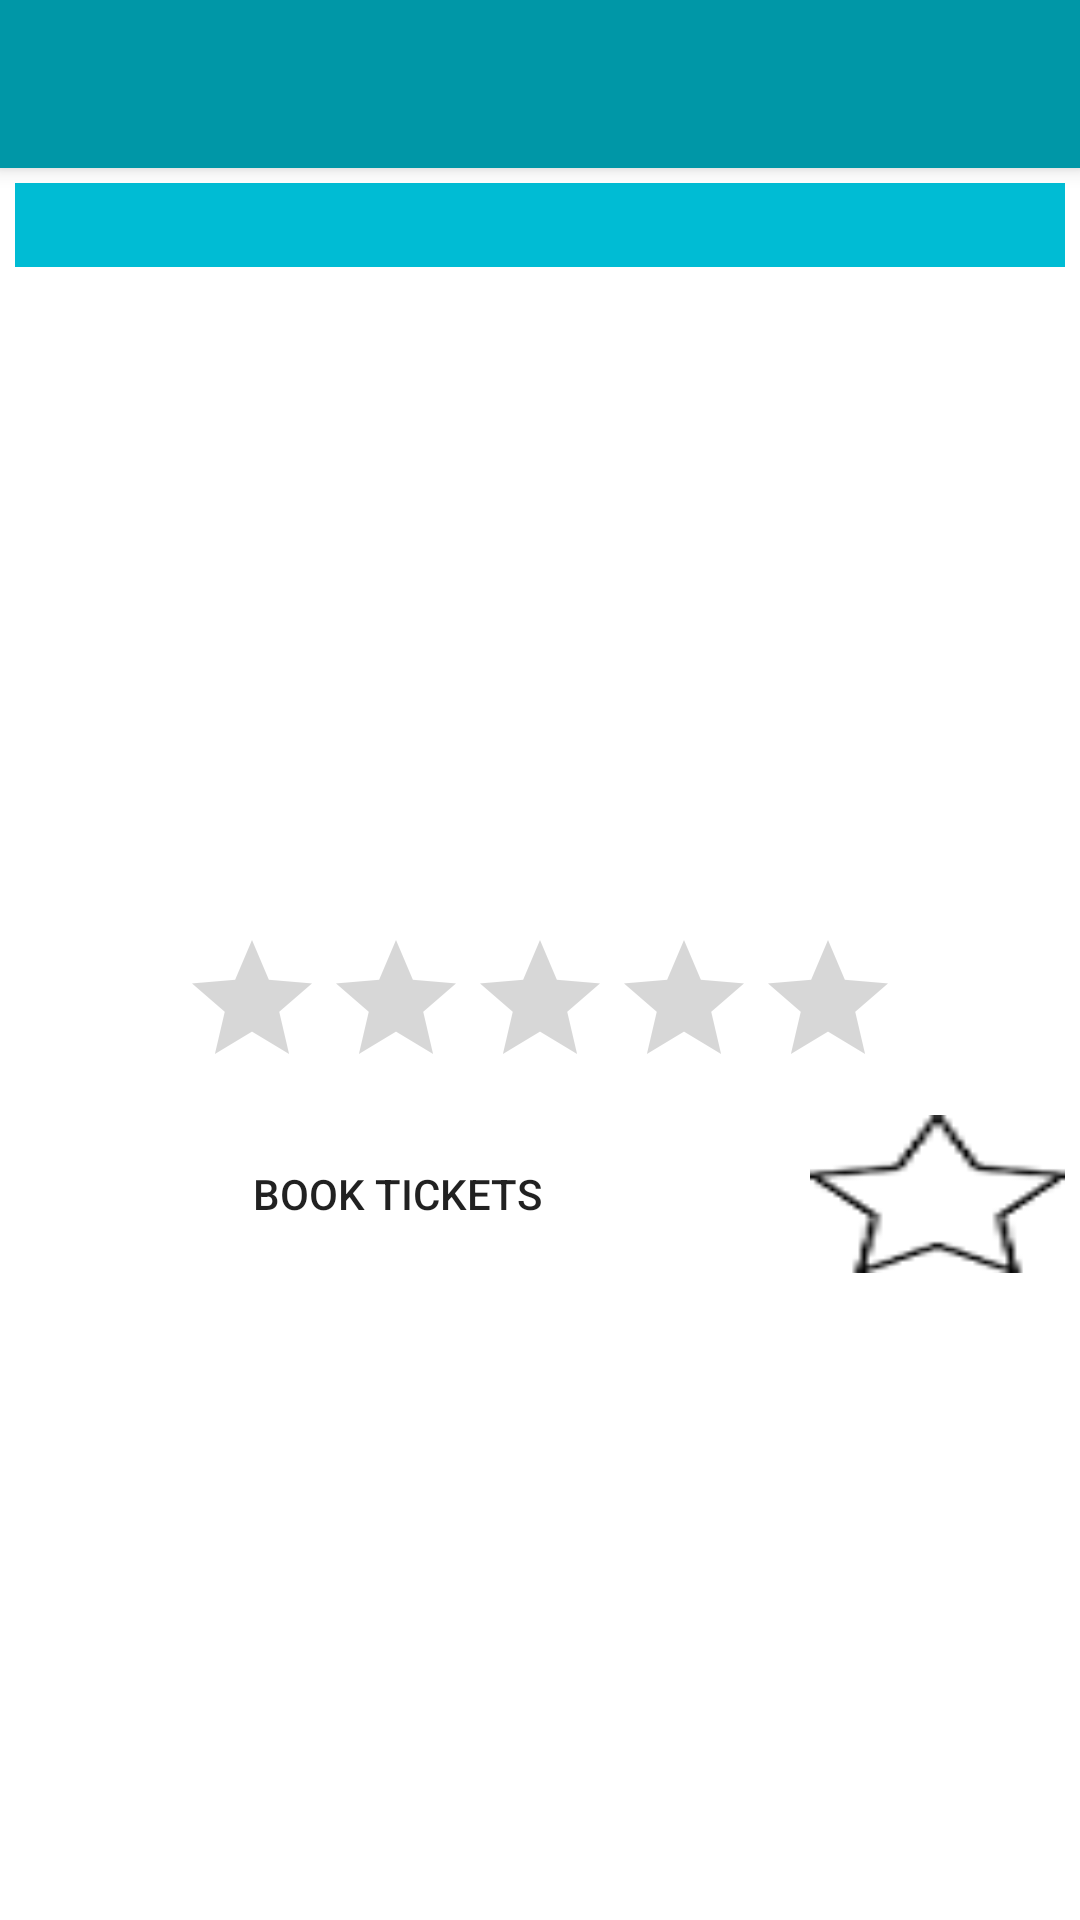

Produce the Android XML layout that renders to this screen, including the resource entries it uses.
<!-- AndroidManifest.xml: application theme AppTheme -->
<!-- res/layout/activity_movie_details.xml -->
<?xml version="1.0" encoding="utf-8"?>
<android.support.design.widget.CoordinatorLayout
    xmlns:android="http://schemas.android.com/apk/res/android"
    xmlns:app="http://schemas.android.com/apk/res-auto"
    xmlns:tools="http://schemas.android.com/tools" android:layout_width="match_parent"
    android:layout_height="match_parent" android:fitsSystemWindows="true"
    tools:context="com.example.hoang.bookmovietickets.Activity.MovieDetails">

    <android.support.design.widget.AppBarLayout android:layout_height="wrap_content"
        android:layout_width="match_parent" android:theme="@style/AppTheme.AppBarOverlay">

        <android.support.v7.widget.Toolbar android:id="@+id/toolbar"
            android:layout_width="match_parent" android:layout_height="?attr/actionBarSize"
            android:background="?attr/colorPrimary" app:popupTheme="@style/AppTheme.PopupOverlay" />

    </android.support.design.widget.AppBarLayout>

    <include layout="@layout/content_movie_details" />
</android.support.design.widget.CoordinatorLayout>
<!-- res/layout/content_movie_details.xml (included above) -->
<?xml version="1.0" encoding="utf-8"?>
<LinearLayout xmlns:android="http://schemas.android.com/apk/res/android"
    xmlns:tools="http://schemas.android.com/tools"
    xmlns:app="http://schemas.android.com/apk/res-auto" android:layout_width="match_parent"
    android:layout_height="match_parent" android:paddingLeft="5dp"
    android:paddingRight="5dp"
    android:paddingTop="5dp"
    android:paddingBottom="5dp"
    app:layout_behavior="@string/appbar_scrolling_view_behavior"
    tools:showIn="@layout/activity_movie_details"
    android:orientation="vertical"
    android:background="@android:color/background_light"
    android:weightSum="20"
    tools:context="com.example.hoang.bookmovietickets.Activity.MovieDetails">
    <TextView
        android:layout_width="match_parent"
        android:layout_height="0dp"
        android:layout_weight="1"
        android:id="@+id/movieTitle"
        android:gravity="center"
        android:textStyle="bold"
        android:background="#00BCD4"
        android:textColor="#fff"/>
    <LinearLayout
        android:layout_width="match_parent"
        android:layout_height="0dp"
        android:layout_weight="19"
        android:orientation="vertical"
        android:layout_marginTop="10dp"
        android:weightSum="10">
        <ImageView
            android:layout_width="match_parent"
            android:layout_height="0dp"
            android:layout_weight="4"
            android:id="@+id/movieImage"/>

        <RatingBar
            android:layout_width="wrap_content"
            android:layout_height="0dp"
            android:layout_weight="1"
            android:id="@+id/rating"
            android:layout_marginBottom="10dp"
            android:layout_gravity="center"
            android:numStars="5"
            android:stepSize="0.1" />

        <LinearLayout
            android:layout_width="match_parent"
            android:layout_height="0dp"
            android:layout_weight="1"
            android:weightSum="4"
            android:orientation="horizontal">
            <Button
                android:layout_width="0dp"
                android:layout_height="wrap_content"
                android:layout_weight="3"
                android:background="@drawable/btn_background"
                android:text="Book Tickets"
                android:id="@+id/btnBookTicket"/>
            <ToggleButton
                android:layout_width="0dp"
                android:layout_marginLeft="10dp"
                android:layout_height="match_parent"
                android:padding="10dp"
                android:layout_weight="1"
                android:id="@+id/btnFavorite"
                android:background="@drawable/favorite_check"
                android:textOn=""
                android:textOff=""
                android:focusable="false"
                android:focusableInTouchMode="false"
                android:layout_alignParentRight="true"/>
        </LinearLayout>
        <ScrollView
            android:layout_width="match_parent"
            android:layout_height="0dp"
            android:layout_weight="13">
            <TextView
                android:layout_width="match_parent"
                android:layout_height="wrap_content"
                android:layout_margin="5dp"
                android:padding="10dp"
                android:id="@+id/movieDes"/>
        </ScrollView>
    </LinearLayout>
</LinearLayout>
<!-- resources referenced by this layout -->
<resources>
  <!-- drawable btn_background (drawable) -->
  <?xml version="1.0" encoding="utf-8"?>
  <selector xmlns:android="http://schemas.android.com/apk/res/android">
  
      
      <item android:drawable="@drawable/btn_selected" android:state_focused="false" android:state_pressed="false" android:state_selected="true"/>
      
      <item android:drawable="@drawable/btn_unselected" android:state_focused="false" android:state_pressed="false" android:state_selected="false"/>
  </selector>
  <!-- drawable favorite_check (drawable) -->
  <?xml version="1.0" encoding="utf-8"?>
  <selector xmlns:android="http://schemas.android.com/apk/res/android">
      <item android:drawable="@drawable/unfavorite" android:state_checked="false"></item>
      <item android:drawable="@drawable/favorite" android:state_checked="true"></item>
  </selector>
  <style name="AppTheme.AppBarOverlay" parent="ThemeOverlay.AppCompat.Dark.ActionBar" />
  <style name="AppTheme.PopupOverlay" parent="ThemeOverlay.AppCompat.Light" />
  <style name="AppTheme" parent="Theme.AppCompat.Light.DarkActionBar">
          
          <item name="colorPrimary">@color/colorPrimary</item>
          <item name="colorPrimaryDark">@color/colorPrimaryDark</item>
          <item name="colorAccent">@color/colorAccent</item>
      </style>
  <!-- drawable unfavorite: png bitmap (drawable, 1139 bytes) -->
  <!-- drawable favorite: png bitmap (drawable, 1285 bytes) -->
  <color name="colorPrimary">#0097a7</color>
  <color name="colorPrimaryDark">#00695c</color>
  <color name="colorAccent">#00BCD4</color>
</resources>
